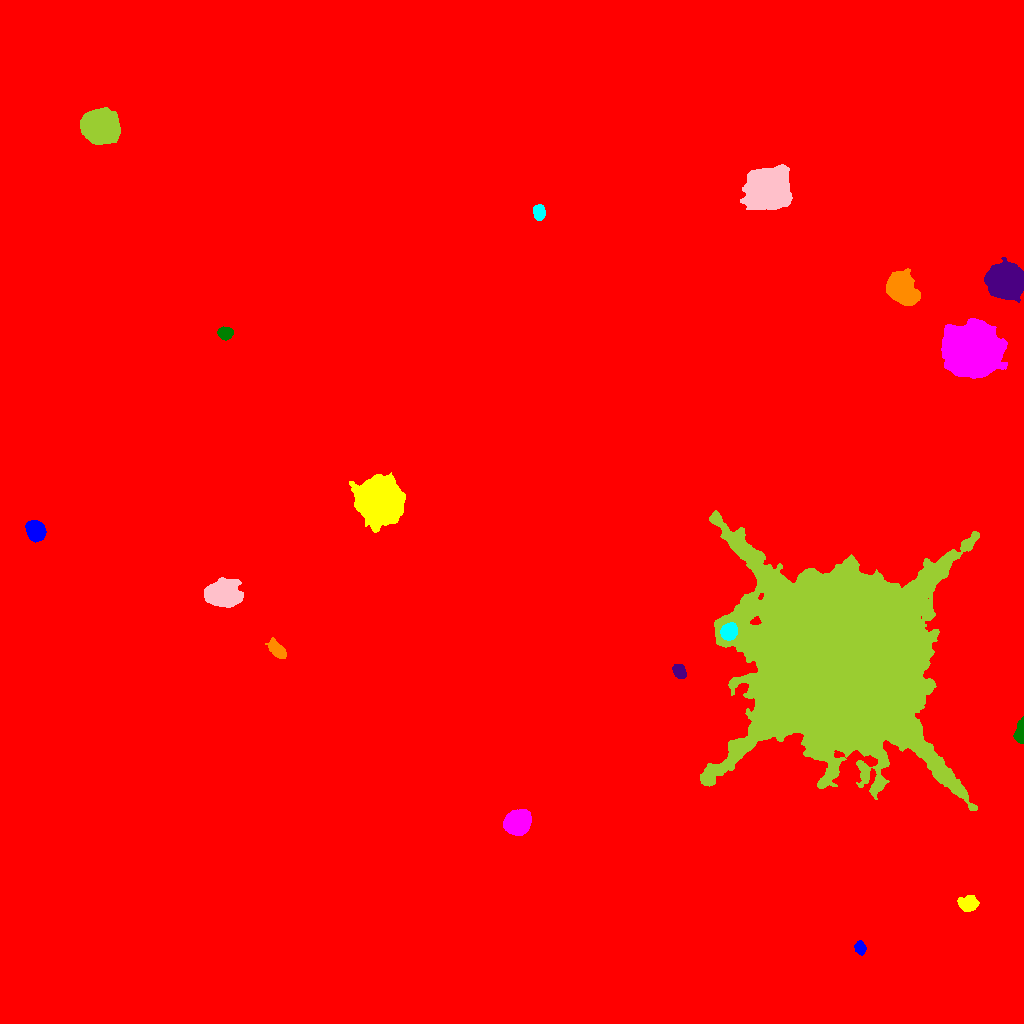

Data behind this chart, as committed beside it:
ID, X, Y, A, B, theta, total_flux, mu_max, mu_median, mu_mean, R_fwhm, R_e, R10, R90, x_start, x_end, y_start, y_end, area, greylevel
0, 565.9, 518.7, 300.6, 276.9, -0.8837, 4380571, 59.0, 4.0, 4.437, 7.695, 259, 91.9, 432.9, 0, 1023, 0, 1023, 987372, 4.437
1, 859.9, 76.01, 3.134, 2.475, -1.254, 938.0, 14.0, 6.0, 6.748, 4.514, 3.523, 1.382, 5.614, 854, 866, 68, 83, 139, 23.75
2, 967.9, 119.5, 4.323, 3.151, -0.07061, 2820, 26.0, 9.0, 10.07, 5.781, 4.687, 1.871, 7.464, 957, 979, 112, 128, 280, 28.07
3, 516.3, 200.7, 5.481, 4.989, 0.5274, 21435, 101.0, 25.5, 34.57, 7.334, 6.555, 2.585, 10.93, 503, 531, 188, 214, 620, 50.57
4, 1020, 292.1, 6.219, 2.196, 1.455, 1750, 16.0, 9.5, 8.838, 6.383, 4.583, 1.871, 6.817, 1013, 1023, 280, 307, 198, 25.84
5, 679.1, 352.3, 3.504, 2.587, -1.009, 2120, 28.0, 11.0, 11.98, 4.918, 3.909, 1.596, 6.129, 672, 686, 345, 359, 177, 42.98
6, 278.1, 372.6, 4.837, 2.581, -0.8715, 1465, 18.0, 4.0, 5.678, 4.549, 4.184, 1.596, 7.159, 265, 286, 365, 386, 258, 23.68
7, 728.7, 391.8, 3.703, 3.438, 0.8859, 6602, 64.0, 23.0, 25.1, 5.441, 4.618, 1.871, 7.291, 720, 737, 383, 401, 263, 72.1
8, 222.7, 429.7, 7.839, 5.77, 0.05202, 15099, 46.0, 13.0, 16.48, 9.322, 8.387, 3.338, 13.82, 204, 243, 416, 446, 916, 33.48
9, 840.1, 361.1, 44.67, 39.53, -0.9597, 1266573, 123.0, 21.0, 33.33, 48.04, 46.67, 18.95, 84.31, 700, 979, 213, 513, 38006, 49.33
10, 521.1, 515.1, 22.61, 18.12, 1.548, 358410, 161.0, 33.0, 41.18, 19.78, 24.96, 9.356, 41.78, 471, 568, 456, 585, 8704, 57.18
11, 35.36, 492.8, 4.69, 3.976, -1.025, 4325, 28.0, 11.0, 11.82, 6.676, 5.557, 2.257, 8.831, 25, 46, 481, 503, 366, 30.82
12, 379.9, 522.3, 9.188, 8.941, -0.1957, 79699, 138.0, 21.0, 36.43, 11.35, 10.62, 4.334, 19.63, 349, 405, 491, 551, 2188, 53.43
13, 971.4, 673.3, 10.26, 10.03, -0.7166, 133094, 238.0, 23.0, 43.55, 10.03, 11.53, 4.26, 22.43, 941, 1007, 645, 705, 3056, 60.55
14, 224.8, 690.1, 3.39, 2.824, -0.08751, 2042, 29.0, 11.0, 11.34, 4.478, 3.989, 1.493, 6.308, 217, 233, 683, 697, 180, 28.34
15, 1006, 741.7, 7.05, 6.697, -0.3415, 57558, 187.0, 28.0, 45.5, 8.195, 8.349, 3.192, 14.72, 984, 1023, 721, 766, 1265, 63.5
16, 901.1, 735.4, 7.427, 5.648, -0.9387, 19967, 68.0, 17.0, 22.16, 8.406, 7.919, 3.141, 13.35, 886, 920, 718, 755, 901, 39.16
17, 539.2, 811, 3.621, 2.729, -1.552, 2110, 25.0, 11.0, 11.85, 4.951, 4.068, 1.596, 6.408, 533, 545, 803, 819, 178, 27.85
18, 767.7, 833.3, 8.686, 7.959, 0.3204, 96362, 208.0, 26.0, 51.53, 10.28, 9.674, 3.868, 17.97, 740, 792, 814, 859, 1870, 67.53
19, 99.89, 896.8, 7.105, 6.6, -0.1175, 54403, 174.0, 27.0, 44.48, 8.463, 8.311, 3.241, 14.66, 80, 120, 879, 916, 1223, 60.48
20, 266.1, 1020, 10.86, 2.495, -0.008773, 4673, 29.0, 9.0, 11.23, 6.652, 5.642, 2.257, 9.288, 241, 291, 1010, 1023, 416, 28.23
